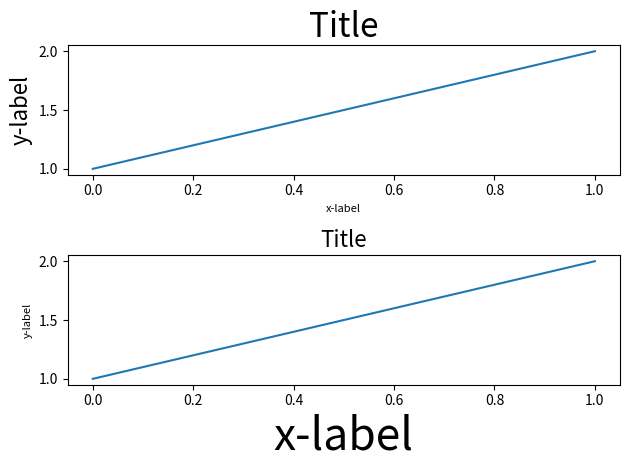

Recreate this plot in Python.
import itertools
import matplotlib.pyplot as plt

fontsizes = itertools.cycle([8, 16, 24, 32])

def example_plot(ax):
    ax.plot([1, 2])
    ax.set_xlabel('x-label', fontsize=next(fontsizes))
    ax.set_ylabel('y-label', fontsize=next(fontsizes))
    ax.set_title('Title', fontsize=next(fontsizes))


fig, (ax1, ax2) = plt.subplots(nrows=2, ncols=1)
example_plot(ax1)
example_plot(ax2)
fig.tight_layout()
plt.show()
